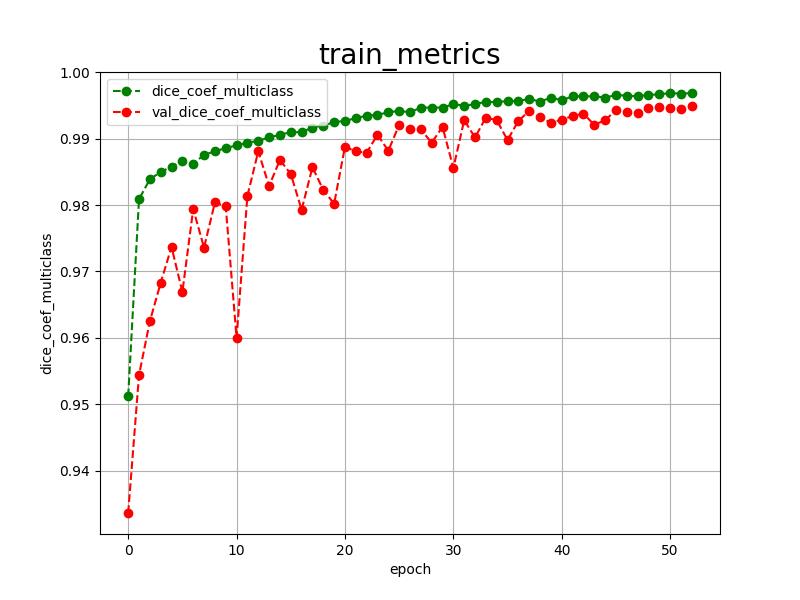

The file beside this chart, header and first rows:
epoch, dice_coef_multiclass, val_dice_coef_multiclass, 
0, 0.9512, 0.9336
1, 0.9809, 0.9544
2, 0.9839, 0.9625
3, 0.9850, 0.9683
4, 0.9858, 0.9737
5, 0.9866, 0.9669
6, 0.9862, 0.9794
7, 0.9876, 0.9736
8, 0.9881, 0.9804
9, 0.9886, 0.9798
10, 0.9890, 0.9600
11, 0.9894, 0.9814
12, 0.9897, 0.9881
13, 0.9902, 0.9829
14, 0.9906, 0.9868
15, 0.9910, 0.9847
16, 0.9910, 0.9793
17, 0.9917, 0.9857
18, 0.9920, 0.9823
19, 0.9925, 0.9802
20, 0.9927, 0.9888
21, 0.9931, 0.9881
22, 0.9935, 0.9879
23, 0.9936, 0.9906
24, 0.9940, 0.9882
25, 0.9942, 0.9921
26, 0.9940, 0.9914
27, 0.9947, 0.9914
28, 0.9947, 0.9894
29, 0.9947, 0.9918
30, 0.9952, 0.9856
31, 0.9950, 0.9928
32, 0.9952, 0.9902
33, 0.9956, 0.9932
34, 0.9955, 0.9928
35, 0.9957, 0.9898
36, 0.9957, 0.9927
37, 0.9960, 0.9942
38, 0.9956, 0.9933
39, 0.9962, 0.9924
40, 0.9958, 0.9929
41, 0.9964, 0.9934
42, 0.9964, 0.9938
43, 0.9964, 0.9921
44, 0.9962, 0.9928
45, 0.9966, 0.9943
46, 0.9965, 0.9940
47, 0.9964, 0.9939
48, 0.9966, 0.9946
49, 0.9967, 0.9948
50, 0.9969, 0.9946
51, 0.9968, 0.9945
52, 0.9969, 0.9949
